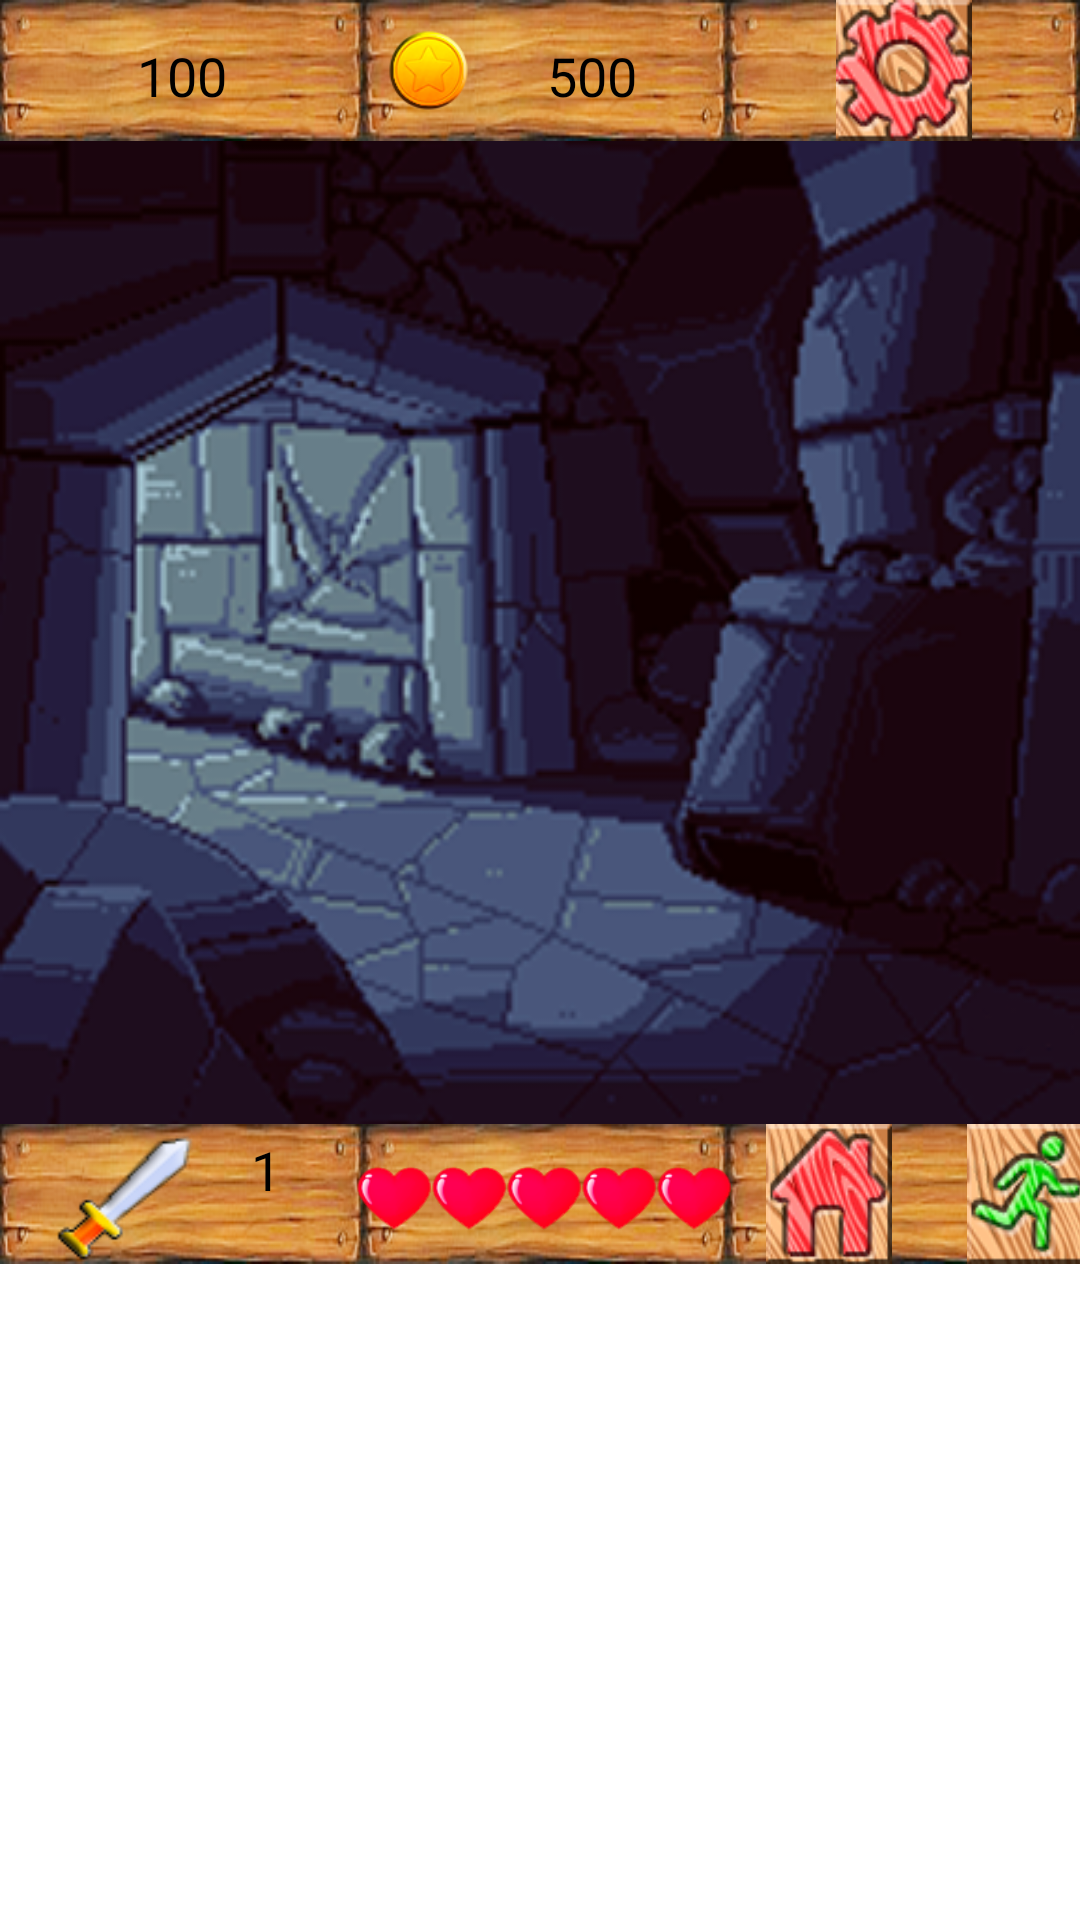

Produce the Android XML layout that renders to this screen, including the resource entries it uses.
<!-- AndroidManifest.xml: fallback theme Theme.MaterialComponents.DayNight.NoActionBar -->
<!-- res/layout/boss_vista.xml -->
<?xml version="1.0" encoding="utf-8"?>
<LinearLayout xmlns:android="http://schemas.android.com/apk/res/android"
    xmlns:app="http://schemas.android.com/apk/res-auto"
    android:orientation="vertical"
    android:layout_width="match_parent"
    android:layout_height="match_parent"
    android:baselineAligned="false">

    <ProgressBar
        android:id="@+id/progressBar"
        style="?android:attr/progressBarStyleHorizontal"
        android:layout_width="match_parent"
        android:layout_height="wrap_content"
        android:layout_weight="0.5" />

    <LinearLayout
        android:layout_width="match_parent"
        android:layout_height="match_parent"
        android:layout_weight="0.5"
        android:orientation="vertical">

        <LinearLayout

            android:layout_width="match_parent"
            android:layout_height="match_parent"
            android:layout_weight="0.8"
            android:background="@drawable/wood"
            android:orientation="horizontal">
            <LinearLayout
                android:layout_width="wrap_content"
                android:layout_height="match_parent"
                android:layout_weight="0.23"
                android:layout_marginTop="30px"
                android:layout_alignParentLeft="true">


                <TextView
                    android:id="@+id/vidaBoss"

                    android:layout_width="match_parent"
                    android:layout_height="wrap_content"
                    android:layout_marginTop="3dp"
                    android:layout_weight="0.47"
                    android:text="100"
                    android:textAlignment="center"
                    android:textColor="#000000"
                    android:textSize="18dp" />
            </LinearLayout>


            <LinearLayout
                android:id="@+id/money"
                android:layout_width="50px"
                android:layout_height="match_parent"
                android:layout_centerHorizontal="true"
                android:layout_centerInParent="true"
                android:layout_centerVertical="true"
                android:layout_weight="0.27"
                android:layout_marginTop="30px"
                android:orientation="horizontal"
                android:weightSum="1">

                <ImageView
                    android:id="@+id/coin"
                    android:layout_width="27dp"
                    android:layout_height="27dp"
                    android:layout_centerInParent="true"
                    android:layout_marginLeft="8dp"
                    android:background="@drawable/coin" />


                <TextView
                    android:id="@+id/diners"
                    android:layout_width="82dp"
                    android:layout_height="match_parent"
                    android:layout_centerInParent="true"
                    android:layout_marginTop="3dp"
                    android:text="500"
                    android:textAlignment="center"
                    android:textColor="#000000"
                    android:textSize="18dp" />
            </LinearLayout>

            <LinearLayout
                android:id="@+id/sett"
                android:layout_width="200px"
                android:layout_height="match_parent"
                android:layout_weight="0.12"
                android:orientation="horizontal"
                android:weightSum="1">

                <ImageButton
                    android:id="@+id/settings"
                    android:layout_width="130px"
                    android:layout_height="match_parent"
                    android:layout_marginLeft="100px"
                    android:layout_weight="0.06"
                    android:background="@drawable/settingsbtn"
                    android:elevation="0dp" />


            </LinearLayout>

        </LinearLayout>

        <LinearLayout
            android:id="@+id/surfaceBoss"
            android:layout_width="match_parent"
            android:layout_height="match_parent"
            android:layout_weight="0.2"
            android:background="@drawable/noboss"
            android:orientation="horizontal"
            android:textAlignment="center">

        </LinearLayout>

        <LinearLayout
            android:id="@+id/botons"
            android:layout_width="match_parent"
            android:layout_height="match_parent"
            android:layout_weight="0.8"
            android:background="@drawable/wood"
            android:orientation="horizontal">


            <LinearLayout
                android:layout_width="50px"
                android:layout_height="match_parent"
                android:layout_weight="0.35"
                android:orientation="horizontal"
                android:weightSum="1">

                <ImageView
                    android:id="@+id/atack"
                    android:layout_width="50dp"
                    android:layout_height="match_parent"
                    android:layout_marginLeft="15dp"
                    android:layout_weight="0.10"
                    android:background="@drawable/sword" />


                <TextView
                    android:id="@+id/danyPlayer"
                    android:layout_width="46dp"
                    android:layout_height="match_parent"
                    android:layout_marginTop="3dp"
                    android:text="1"
                    android:textAlignment="center"
                    android:textColor="#000000"
                    android:textSize="18dp" />
            </LinearLayout>

            <LinearLayout
                android:id="@+id/vidaJugador"
                android:layout_width="wrap_content"
                android:layout_height="match_parent"
                android:orientation="horizontal"
                android:layout_marginTop="35px"
                android:weightSum="1">

                <ImageView
                    android:id="@+id/heart1"
                    android:layout_width="25dp"
                    android:layout_height="25dp"
                    android:layout_weight="1.10"
                    android:background="@drawable/hfull" />

                <ImageView
                    android:id="@+id/heart2"
                    android:layout_width="25dp"
                    android:layout_height="25dp"
                    android:background="@drawable/hfull" />

                <ImageView
                    android:id="@+id/heart3"
                    android:layout_width="25dp"
                    android:layout_height="25dp"
                    android:background="@drawable/hfull" />

                <ImageView
                    android:id="@+id/heart4"
                    android:layout_width="25dp"
                    android:layout_height="25dp"
                    android:background="@drawable/hfull" />

                <ImageView
                    android:id="@+id/heart5"
                    android:layout_width="25dp"
                    android:layout_height="25dp"
                    android:background="@drawable/hfull" />

            </LinearLayout>

            <LinearLayout
                android:layout_width="200px"
                android:layout_height="match_parent"
                android:layout_weight="0.17"
                android:orientation="horizontal"
                android:weightSum="1">

                <ImageButton
                    android:id="@+id/home"
                    android:layout_width="130px"
                    android:layout_height="match_parent"
                    android:layout_marginLeft="35px"
                    android:layout_weight="0.2"
                    android:background="@drawable/home" />

                <ImageButton
                    android:id="@+id/Runner"
                    android:layout_width="130px"
                    android:layout_height="match_parent"
                    android:layout_marginLeft="75px"
                    android:layout_weight="0.2"
                    android:background="@drawable/runner" />
            </LinearLayout>


        </LinearLayout>


    </LinearLayout>

    <LinearLayout
        android:layout_width="match_parent"
        android:layout_height="match_parent"
        android:layout_weight="0.5">

        <android.support.v7.widget.RecyclerView
            android:id="@+id/rvBossShop"
            android:layout_width="match_parent"
            android:layout_height="match_parent"

            />
    </LinearLayout>

</LinearLayout>
<!-- resources referenced by this layout -->
<resources>
  <!-- drawable coin: png bitmap (drawable-xxhdpi, 5674 bytes) -->
  <!-- drawable hfull: png bitmap (drawable-xxhdpi, 3406 bytes) -->
  <!-- drawable home: png bitmap (drawable-xxhdpi, 10059 bytes) -->
  <!-- drawable noboss: png bitmap (drawable-xxhdpi, 104718 bytes) -->
  <!-- drawable runner: png bitmap (drawable-xxhdpi, 10658 bytes) -->
  <!-- drawable settingsbtn: png bitmap (drawable-xxhdpi, 10704 bytes) -->
  <!-- drawable sword: png bitmap (drawable-xxhdpi, 3974 bytes) -->
  <!-- drawable wood: png bitmap (drawable-xxhdpi, 35459 bytes) -->
</resources>
